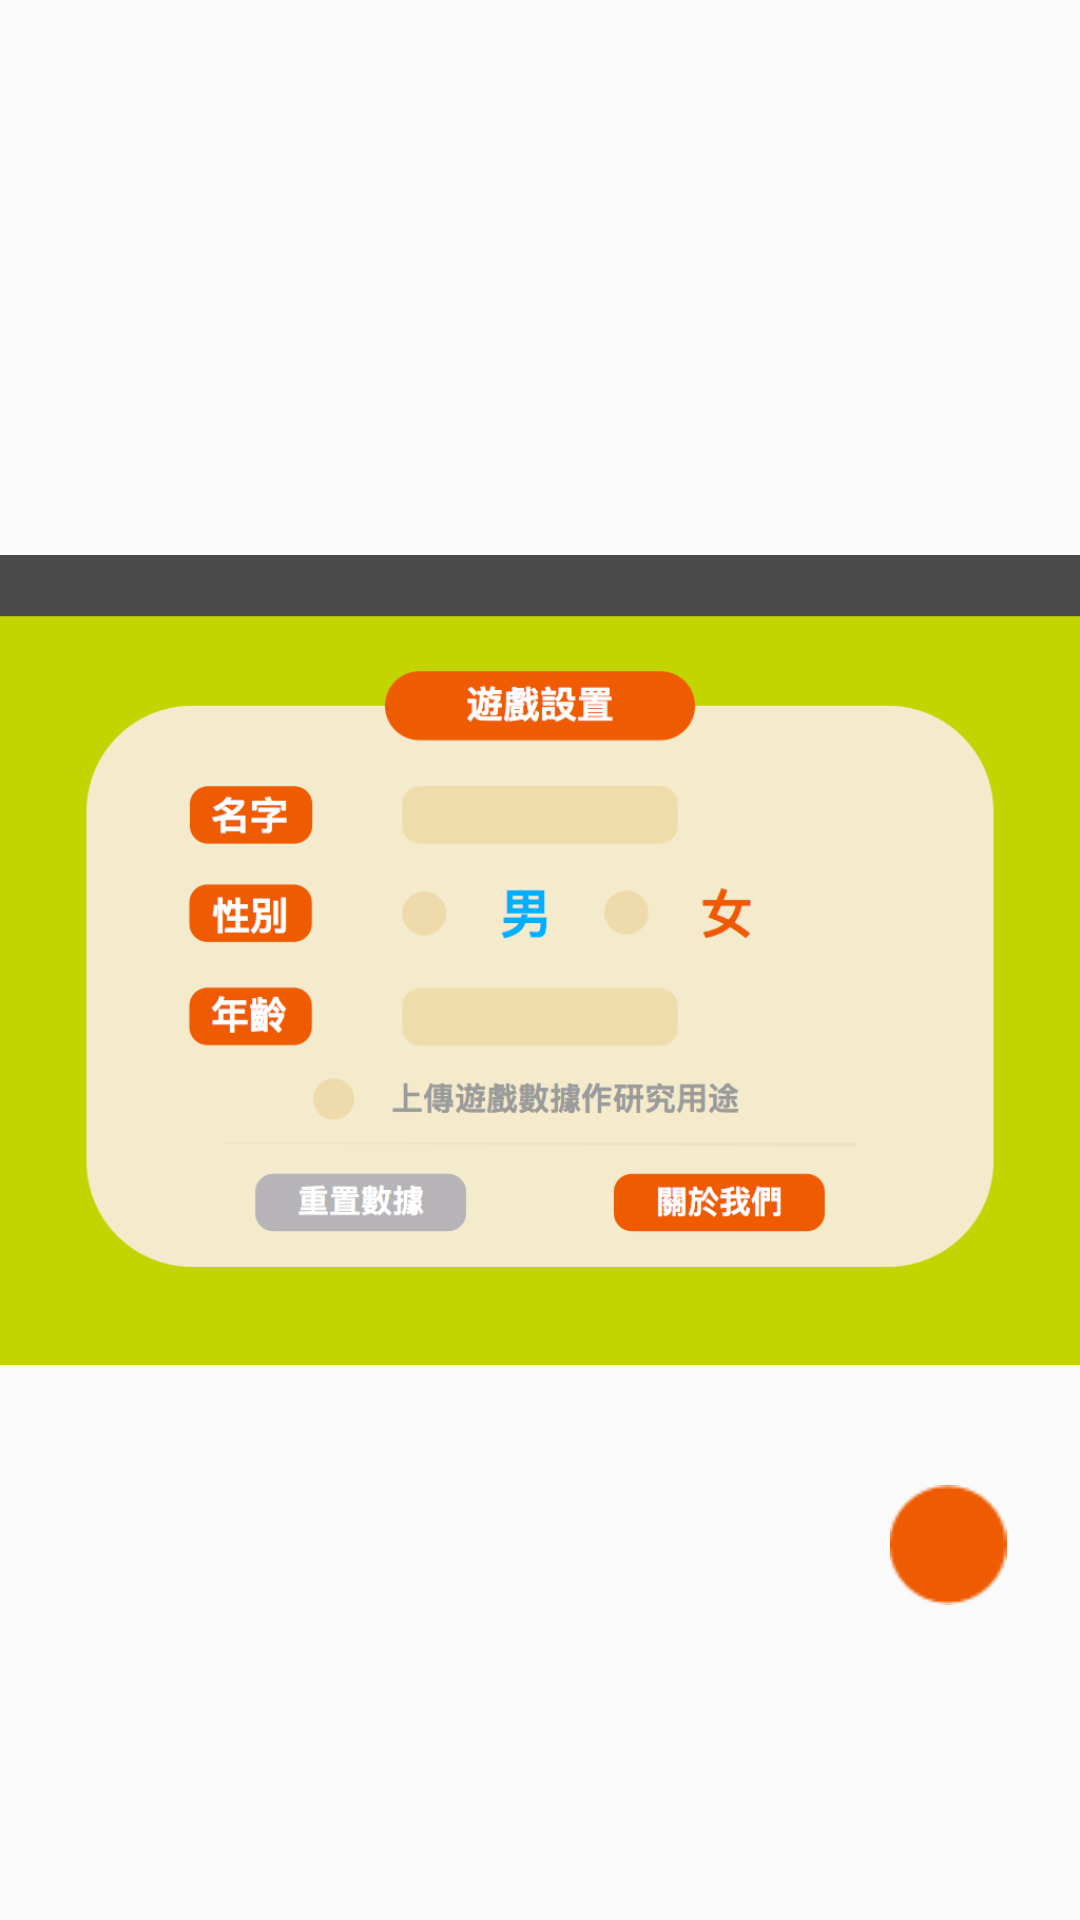

Layout XML and referenced resources for this Android screen:
<!-- AndroidManifest.xml: application theme AppTheme -->
<!-- res/layout/activity_setting.xml -->
<RelativeLayout xmlns:android="http://schemas.android.com/apk/res/android"
    xmlns:tools="http://schemas.android.com/tools" android:layout_width="match_parent"
    android:layout_height="match_parent"
    android:padding="0dp"
    android:focusable="true"
    android:focusableInTouchMode="true"
    tools:context=".SettingActivity">


    <ImageView
        android:layout_width="fill_parent"
        android:layout_height="fill_parent"
        android:src="@drawable/setting_background"/>
    <EditText
        android:layout_width="250dp"
        android:layout_height="55dp"
        android:id="@+id/setting_txt_name"
        android:layout_marginStart="375dp"
        android:layout_marginLeft="375dp"
        android:layout_marginTop="220dp"
        android:textSize="35sp"
        android:textColor="#616161"
        android:gravity="center"
        android:inputType="textPersonName"
        android:ems="25" />

    <ImageView
        android:layout_width="46dp"
        android:layout_height="46dp"
        android:id="@+id/setting_view_male"
        android:src="@drawable/setting_selected_big"
        android:layout_marginTop="318dp"
        android:layout_marginLeft="378dp"
        android:layout_marginStart="378dp"
        android:scaleType="fitCenter"/>
    <Button
        android:layout_width="150dp"
        android:layout_height="70dp"
        android:id="@+id/setting_btn_male"
        android:layout_marginLeft="370dp"
        android:layout_marginStart="370dp"
        android:layout_marginTop="300dp"
        android:background="@android:color/transparent"/>

    <ImageView
        android:layout_width="46dp"
        android:layout_height="46dp"
        android:id="@+id/setting_view_female"
        android:src="@drawable/setting_selected_big"
        android:layout_marginTop="318dp"
        android:layout_marginLeft="570dp"
        android:layout_marginStart="570dp"
        android:scaleType="fitCenter"
        android:visibility="invisible"/>
    <Button
        android:layout_width="150dp"
        android:layout_height="70dp"
        android:id="@+id/setting_btn_female"
        android:layout_marginLeft="565dp"
        android:layout_marginStart="565dp"
        android:layout_marginTop="300dp"
        android:background="@android:color/transparent"/>
    <EditText
        android:layout_width="250dp"
        android:layout_height="55dp"
        android:id="@+id/setting_txt_age"
        android:layout_marginStart="380dp"
        android:layout_marginLeft="380dp"
        android:layout_marginTop="410dp"
        android:textSize="35sp"
        android:textColor="#616161"
        android:gravity="center"
        android:inputType="numberDecimal"
        android:ems="2" />
    <Button
        android:layout_width="150dp"
        android:layout_height="70dp"
        android:id="@+id/setting_btn_upload"
        android:layout_marginTop="480dp"
        android:layout_marginStart="270dp"
        android:layout_marginLeft="270dp"
        android:background="@android:color/transparent"/>

    <ImageView
        android:layout_width="40dp"
        android:layout_height="40dp"
        android:id="@+id/setting_view_upload"
        android:src="@drawable/setting_selected_small"
        android:scaleType="fitCenter"
        android:layout_marginTop="495dp"
        android:layout_marginLeft="296dp"
        android:layout_marginStart="296dp"/>

    <Button
        android:layout_width="200dp"
        android:layout_height="70dp"
        android:id="@+id/setting_btn_reset"
        android:layout_marginTop="580dp"
        android:layout_marginStart="240dp"
        android:layout_marginLeft="240dp"
        android:background="@android:color/transparent"/>

    <Button
        android:layout_width="200dp"
        android:layout_height="70dp"
        android:id="@+id/setting_btn_about_us"
        android:layout_marginTop="580dp"
        android:layout_marginStart="580dp"
        android:layout_marginLeft="580dp"
        android:background="@android:color/transparent"/>

   <ImageView
        android:layout_width="100dp"
        android:layout_height="100dp"
        android:src="@drawable/btn_finished"
        android:id="@+id/setting_btn_finish"
        android:layout_marginTop="620dp"
        android:layout_marginLeft="860dp"
        android:layout_marginStart="860dp"
        android:clickable="true"/>

</RelativeLayout>
<!-- resources referenced by this layout -->
<resources>
  <!-- drawable btn_finished: png bitmap (drawable, 4989 bytes) -->
  <!-- drawable setting_background: png bitmap (drawable, 71833 bytes) -->
  <!-- drawable setting_selected_big: png bitmap (drawable, 1067 bytes) -->
  <!-- drawable setting_selected_small: png bitmap (drawable, 993 bytes) -->
  <style name="AppTheme" parent="Theme.AppCompat.Light.DarkActionBar">
          
          <item name="windowNoTitle">true</item>
          <item name="windowActionBar">false</item>
          <item name="android:windowFullscreen">true</item>
          <item name="android:windowContentOverlay">@null</item>
      </style>
</resources>
